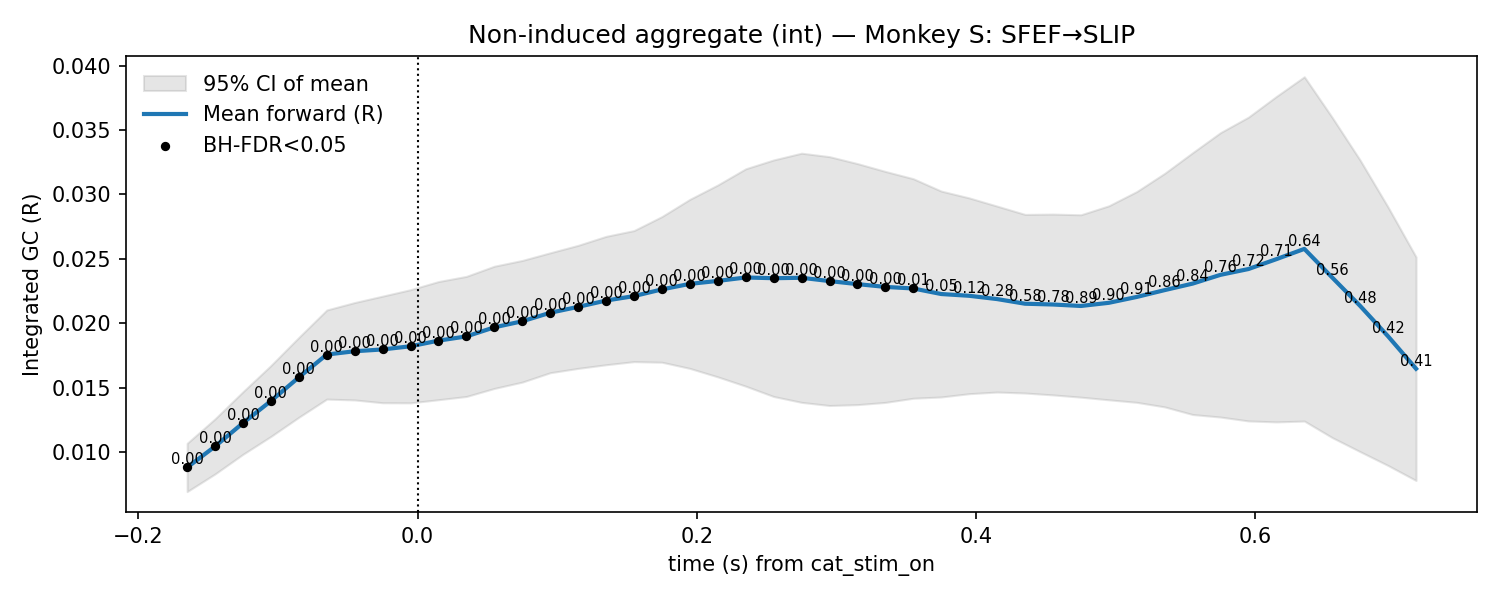

The file beside this chart, header and first rows:
t, mu, lo, hi, p_stouffer, sig_fdr, n_sessions
-0.165, 0.008789, 0.006913, 0.01066, 5.2092330577790946e-05, 1, 12.0
-0.145, 0.01043, 0.008286, 0.01257, 3.823654773016383e-05, 1, 12.0
-0.125, 0.01224, 0.009813, 0.01467, 1.2770129218186987e-05, 1, 12.0
-0.105, 0.01395, 0.0112, 0.01671, 1.2918793676597318e-05, 1, 12.0
-0.085, 0.01579, 0.01269, 0.01889, 1.0418963010350168e-05, 1, 12.0
-0.065, 0.01756, 0.0141, 0.02102, 6.998558990556347e-06, 1, 12.0
-0.045, 0.01782, 0.01403, 0.0216, 4.746178067116524e-06, 1, 12.0
-0.025, 0.01796, 0.01382, 0.0221, 6.05770936745742e-06, 1, 12.0
-0.005, 0.0182, 0.01381, 0.0226, 4.232250481517319e-06, 1, 12.0
0.015, 0.01864, 0.01405, 0.02323, 1.149377059639356e-06, 1, 12.0
0.035, 0.01897, 0.0143, 0.02363, 7.760913361964938e-07, 1, 12.0
0.055, 0.01968, 0.01493, 0.02442, 2.3019768213838887e-07, 1, 12.0
0.075, 0.02015, 0.01542, 0.02487, 1.4505939294195969e-07, 1, 12.0
0.095, 0.02081, 0.01615, 0.02546, 9.054738991931544e-08, 1, 12.0
0.115, 0.02126, 0.01649, 0.02604, 5.892901977500031e-08, 1, 12.0
0.135, 0.02175, 0.01677, 0.02674, 3.4242677804385835e-08, 1, 12.0
0.155, 0.0221, 0.01701, 0.02719, 1.2202806209948847e-08, 1, 12.0
0.175, 0.02262, 0.01696, 0.02828, 3.044164476051492e-09, 1, 12.0
0.195, 0.02305, 0.01648, 0.02962, 2.4860423719630376e-09, 1, 12.0
0.215, 0.02328, 0.01583, 0.03073, 9.828052260907327e-09, 1, 12.0
0.235, 0.02355, 0.0151, 0.03199, 3.825590888517638e-08, 1, 12.0
0.255, 0.02349, 0.0143, 0.03268, 3.9358343784101635e-07, 1, 12.0
0.275, 0.02352, 0.01385, 0.0332, 2.079633339535647e-06, 1, 12.0
0.295, 0.02327, 0.0136, 0.03293, 1.2473099767928986e-05, 1, 12.0
0.315, 0.02303, 0.01367, 0.03239, 0.0001508, 1, 12.0
0.335, 0.02281, 0.01384, 0.03178, 0.001555, 1, 12.0
0.355, 0.02269, 0.01417, 0.03122, 0.006752, 1, 12.0
0.375, 0.02226, 0.01427, 0.03026, 0.04862, 0, 12.0
0.395, 0.02212, 0.01452, 0.02973, 0.1226, 0, 12.0
0.415, 0.02187, 0.01465, 0.02909, 0.2811, 0, 12.0
0.435, 0.02151, 0.01457, 0.02845, 0.5823, 0, 12.0
0.455, 0.02145, 0.01442, 0.02847, 0.7767, 0, 12.0
0.475, 0.02133, 0.01425, 0.02842, 0.8902, 0, 12.0
0.495, 0.02158, 0.01404, 0.02911, 0.905, 0, 12.0
0.515, 0.02203, 0.01385, 0.03022, 0.9078, 0, 12.0
0.535, 0.02257, 0.01349, 0.03164, 0.8632, 0, 12.0
0.555, 0.02307, 0.0129, 0.03324, 0.8405, 0, 12.0
0.575, 0.02375, 0.0127, 0.0348, 0.7635, 0, 12.0
0.595, 0.0242, 0.0124, 0.036, 0.7221, 0, 12.0
0.615, 0.02497, 0.01233, 0.03761, 0.7121, 0, 12.0
0.635, 0.02577, 0.0124, 0.03914, 0.6448, 0, 12.0
0.655, 0.02354, 0.01111, 0.03597, 0.5621, 0, 12.0
0.675, 0.02133, 0.01002, 0.03265, 0.4764, 0, 12.0
0.695, 0.01897, 0.00894, 0.02901, 0.418, 0, 12.0
0.715, 0.01646, 0.007778, 0.02514, 0.4141, 0, 12.0
